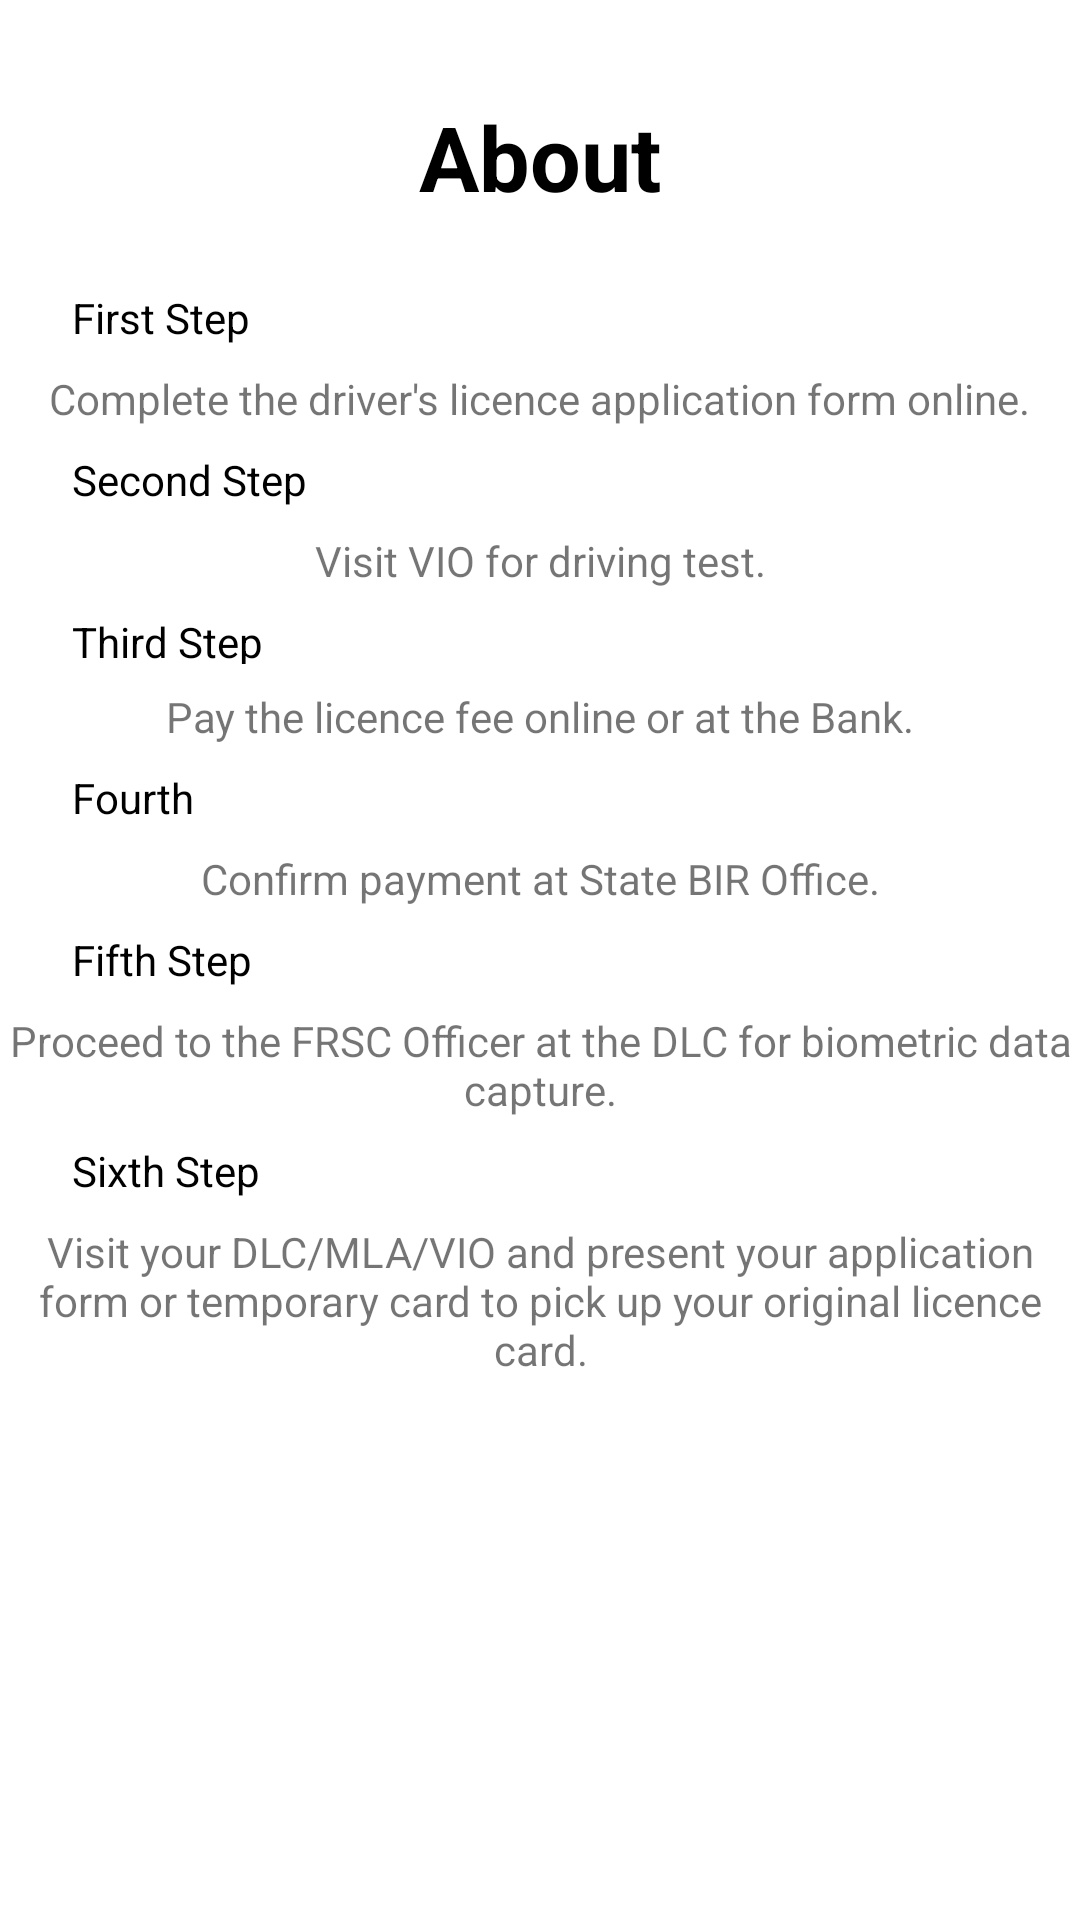

The Android layout XML behind this screen, and the referenced resources:
<!-- AndroidManifest.xml: application theme Theme.DriverLicenceApp -->
<!-- res/layout/activity_about.xml -->
<?xml version="1.0" encoding="utf-8"?>
<androidx.constraintlayout.widget.ConstraintLayout xmlns:android="http://schemas.android.com/apk/res/android"
    xmlns:app="http://schemas.android.com/apk/res-auto"
    xmlns:tools="http://schemas.android.com/tools"
    android:layout_width="match_parent"
    android:layout_height="match_parent"
    tools:context=".AboutActivity">

    <TextView
        android:id="@+id/textView8"
        android:layout_width="wrap_content"
        android:layout_height="wrap_content"
        android:layout_marginTop="32dp"
        android:text="About"
        android:textSize="30sp"
        android:textStyle="bold"
        android:textColor="@color/black"
        app:layout_constraintEnd_toEndOf="parent"
        app:layout_constraintStart_toStartOf="parent"
        app:layout_constraintTop_toTopOf="parent" />

    <TextView
        android:id="@+id/textView9"
        android:layout_width="wrap_content"
        android:layout_height="wrap_content"
        android:layout_marginStart="24dp"
        android:layout_marginTop="24dp"
        android:text="First Step"
        android:textColor="@color/black"
        app:layout_constraintStart_toStartOf="parent"
        app:layout_constraintTop_toBottomOf="@+id/textView8" />

    <TextView
        android:id="@+id/textView10"
        android:layout_width="wrap_content"
        android:layout_height="wrap_content"
        android:layout_marginTop="8dp"
        android:text="Complete the driver's licence application form online."
        app:layout_constraintEnd_toEndOf="parent"
        app:layout_constraintStart_toStartOf="parent"
        app:layout_constraintTop_toBottomOf="@+id/textView9" />

    <TextView
        android:id="@+id/textView11"
        android:layout_width="wrap_content"
        android:layout_height="wrap_content"
        android:layout_marginStart="24dp"
        android:layout_marginTop="8dp"
        android:text="Second Step"
        android:textColor="@color/black"
        app:layout_constraintStart_toStartOf="parent"
        app:layout_constraintTop_toBottomOf="@+id/textView10" />

    <TextView
        android:id="@+id/textView12"
        android:layout_width="wrap_content"
        android:layout_height="wrap_content"
        android:layout_marginTop="8dp"
        android:text="Visit VIO for driving test."
        app:layout_constraintEnd_toEndOf="parent"
        app:layout_constraintStart_toStartOf="parent"
        app:layout_constraintTop_toBottomOf="@+id/textView11" />

    <TextView
        android:id="@+id/textView13"
        android:layout_width="65dp"
        android:layout_height="17dp"
        android:layout_marginStart="24dp"
        android:layout_marginTop="8dp"
        android:text="Third Step"
        android:textColor="@color/black"
        app:layout_constraintStart_toStartOf="parent"
        app:layout_constraintTop_toBottomOf="@+id/textView12" />

    <TextView
        android:id="@+id/textView14"
        android:layout_width="wrap_content"
        android:layout_height="wrap_content"
        android:layout_marginTop="8dp"
        android:text="Pay the licence fee online or at the Bank."
        app:layout_constraintEnd_toEndOf="parent"
        app:layout_constraintStart_toStartOf="parent"
        app:layout_constraintTop_toBottomOf="@+id/textView13" />

    <TextView
        android:id="@+id/textView16"
        android:layout_width="65dp"
        android:layout_height="19dp"
        android:layout_marginStart="24dp"
        android:layout_marginTop="8dp"
        android:text="Fourth Step"
        android:textColor="@color/black"
        app:layout_constraintStart_toStartOf="parent"
        app:layout_constraintTop_toBottomOf="@+id/textView14" />

    <TextView
        android:id="@+id/textView17"
        android:layout_width="wrap_content"
        android:layout_height="wrap_content"
        android:layout_marginTop="8dp"
        android:text="Confirm payment at State BIR Office."
        app:layout_constraintEnd_toEndOf="parent"
        app:layout_constraintStart_toStartOf="parent"
        app:layout_constraintTop_toBottomOf="@+id/textView16" />

    <TextView
        android:id="@+id/textView18"
        android:layout_width="wrap_content"
        android:layout_height="wrap_content"
        android:layout_marginStart="24dp"
        android:layout_marginTop="8dp"
        android:text="Fifth Step"
        android:textColor="@color/black"
        app:layout_constraintStart_toStartOf="parent"
        app:layout_constraintTop_toBottomOf="@+id/textView17" />

    <TextView
        android:id="@+id/textView19"
        android:layout_width="wrap_content"
        android:layout_height="wrap_content"
        android:layout_marginTop="8dp"
        android:text="Proceed to the FRSC Officer at the DLC for biometric data capture."
        app:layout_constraintEnd_toEndOf="parent"
        app:layout_constraintStart_toStartOf="parent"
        android:textAlignment="center"
        app:layout_constraintTop_toBottomOf="@+id/textView18" />

    <TextView
        android:id="@+id/textView20"
        android:layout_width="wrap_content"
        android:layout_height="wrap_content"
        android:layout_marginStart="24dp"
        android:layout_marginTop="8dp"
        android:text="Sixth Step"
        android:textColor="@color/black"
        app:layout_constraintStart_toStartOf="parent"
        app:layout_constraintTop_toBottomOf="@+id/textView19" />

    <TextView
        android:id="@+id/textView21"
        android:layout_width="wrap_content"
        android:layout_height="wrap_content"
        android:layout_marginTop="8dp"
        android:textAlignment="center"
        android:text="Visit your DLC/MLA/VIO and present your application form or temporary card to pick up your original licence card."
        app:layout_constraintEnd_toEndOf="parent"
        app:layout_constraintStart_toStartOf="parent"
        app:layout_constraintTop_toBottomOf="@+id/textView20" />

</androidx.constraintlayout.widget.ConstraintLayout>
<!-- resources referenced by this layout -->
<resources>
  <color name="black">#FF000000</color>
  <style name="Theme.DriverLicenceApp" parent="Theme.MaterialComponents.DayNight.DarkActionBar">
          
          <item name="colorPrimary">@color/purple_500</item>
          <item name="colorPrimaryVariant">@color/purple_700</item>
          <item name="colorOnPrimary">@color/white</item>
          
          <item name="colorSecondary">@color/teal_200</item>
          <item name="colorSecondaryVariant">@color/teal_700</item>
          <item name="colorOnSecondary">@color/black</item>
          
          <item name="android:statusBarColor" tools:targetApi="l">?attr/colorPrimaryVariant</item>
          
      </style>
  <color name="purple_500">#6100EE20</color>
  <color name="purple_700">#00AE11</color>
  <color name="white">#FFFFFFFF</color>
  <color name="teal_200">#FF03DAC5</color>
  <color name="teal_700">#FF018786</color>
</resources>
